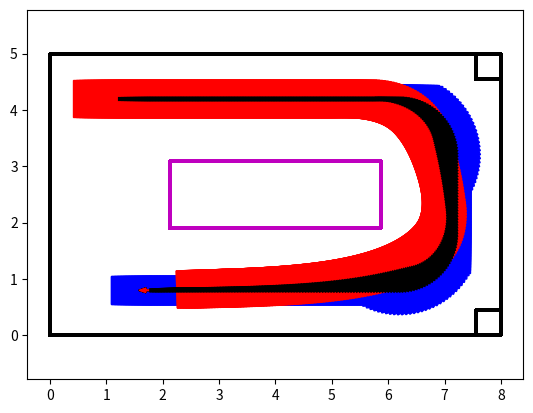

Python code for this plot:
import numpy as np
import matplotlib.pyplot as plt
import matplotlib.animation as animation
import matplotlib.patches as patches
import time

from math import sin, cos, asin, acos, pi, sqrt
# from scipy.integrate import odeint

def calc_cross_point(pointA, pointB, pointC, pointD):
  cross_point = (0,0)
  bunbo = (pointB[0] - pointA[0]) * (pointD[1] - pointC[1]) - (pointB[1] - pointA[1]) * (pointD[0] - pointC[0])
  # Case in lines are parallel
  if (bunbo == 0):
      return False, cross_point
  vectorAC = ((pointC[0] - pointA[0]), (pointC[1] - pointA[1]))
  r = ((pointD[1] - pointC[1]) * vectorAC[0] - (pointD[0] - pointC[0]) * vectorAC[1]) / bunbo
  distance = ((pointB[0] - pointA[0]) * r, (pointB[1] - pointA[1]) * r)
  cross_point = np.array([pointA[0] + distance[0], pointA[1] + distance[1]])
  return True, cross_point

def rotate(v, theta=-np.pi/2.0):
  rotateMat = np.array([
      [np.cos(theta), -np.sin(theta)],
      [np.sin(theta), np.cos(theta)],
  ])
  return np.dot(rotateMat, v)

plt.close('all')
c_dist = 1.22 # distance between keycart wheel center and cargo wheel center

# angle = 45*pi/180
angle = 0
# r = c_dist / sin(angle)
r = 1.0
kc2wall = 0.8
stop_dist = kc2wall + r * (1 - sin(angle))
max_x = 0.5
max_z = 0.5
dt = 0.002

x = np.arange(1.7, 8.0 - stop_dist, dt*max_x)
y = (5.0 - kc2wall) * np.ones(x.shape)
z = np.zeros(x.shape)

x = np.append(x, 8.0 - stop_dist)
y = np.append(y, y[-1])
z = np.append(z, z[-1])


z_ap = np.arange(z[-1], -angle, -dt*max_z)
z_ap = np.append(z_ap, -angle)
x_ap = x[-1] * np.ones(z_ap.shape)
y_ap = y[-1] * np.ones(z_ap.shape)

x = np.append(x, x_ap)
y = np.append(y, y_ap)
z = np.append(z, z_ap)


z_ap = np.arange(z[-1], -pi/2, -dt*min(max_z, max_x/r))
z_ap = np.append(z_ap, -pi/2)

x_ap = x[-1] + r * (-np.sin(z_ap)+sin(z[-1]))
y_ap = y[-1] + r * (np.cos(z_ap)-cos(z[-1]))
x_ap[-1] = (8.0 - kc2wall)
y_ap[-1] = y[-1] - r * cos(angle)

x = np.append(x, x_ap)
y = np.append(y, y_ap)
z = np.append(z, z_ap)


y_ap = np.arange(y[-1], stop_dist, -dt*max_x)
y_ap = np.append(y_ap, stop_dist)
x_ap = x[-1] * np.ones(y_ap.shape)
z_ap = z[-1] * np.ones(y_ap.shape)

x = np.append(x, x_ap)
y = np.append(y, y_ap)
z = np.append(z, z_ap)


z_ap = np.arange(z[-1], -pi/2-angle, -dt*max_z)
z_ap = np.append(z_ap, -pi/2-angle)
x_ap = x[-1] * np.ones(z_ap.shape)
y_ap = y[-1] * np.ones(z_ap.shape)

x = np.append(x, x_ap)
y = np.append(y, y_ap)
z = np.append(z, z_ap)


z_ap = np.arange(z[-1], -pi, -dt*min(max_z, max_x/r))
z_ap = np.append(z_ap, -pi)

x_ap = x[-1] + r * (-np.sin(z_ap)+sin(z[-1]))
y_ap = y[-1] + r * (np.cos(z_ap)-cos(z[-1]))
x_ap[-1] = x[-1] - r * cos(angle)
y_ap[-1] = kc2wall

x = np.append(x, x_ap)
y = np.append(y, y_ap)
z = np.append(z, z_ap)

x_ap = np.arange(x[-1], stop_dist, -dt*max_x)
x_ap = np.append(x_ap, stop_dist)
y_ap = [y[-1]] * np.ones(x_ap.shape)
z_ap = [z[-1]] * np.ones(x_ap.shape)

x = np.append(x, x_ap)
y = np.append(y, y_ap)
z = np.append(z, z_ap)

x = np.append(x, x[-1]*np.ones((int(round(0.1/dt))*2,)))
y = np.append(y, y[-1]*np.ones((int(round(0.1/dt))*2,)))
z = np.append(z, z[-1]*np.ones((int(round(0.1/dt))*2,)))

xd = (x[1:] - x[0:-1]) / dt
yd = (y[1:] - y[0:-1]) / dt
zd = (z[1:] - z[0:-1]) / dt
xd = np.append(xd, 0)
yd = np.append(yd, 0)
zd = np.append(zd, 0)

# theta0 = 0.0

theta = []
theta = np.append(theta, 0)

for t in range(x.shape[0]-1):
  thetad = 1.0 / c_dist * (-xd[t] * sin(theta[-1]) + yd[t] * cos(theta[-1]))
  theta = np.append(theta, theta[-1]+thetad*dt)


# t = range(x.shape[0])
# theta_t = odeint(func, theta0, t, args=(xd, yd))

fig = plt.figure()
ims = []

kc_rect = np.array([[    0,  0.71, 0.71,    0,     0],
                    [-0.25, -0.25, 0.25, 0.25, -0.25]])
area_rect = np.array([[0, 8, 8, 0, 0], 
                      [0, 0, 5, 5, 0]])
cargo_rect = np.array([[-1.29, -0.45, -0.45, -1.29, -1.29],
                       [-0.33, -0.33,  0.33,  0.33, -0.33]])
rack_rect = np.array([[2.125, 5.875, 5.875, 2.125, 2.125],
                      [  1.9,   1.9,   3.1,   3.1,   1.9]])
box1_rect = np.array([[7.55, 8.00, 8.00, 7.55, 7.55],
                      [4.55, 4.55, 5.00, 5.00, 4.55]])
box2_rect = np.array([[7.55, 8.00, 8.00, 7.55, 7.55],
                      [0.00, 0.00, 0.45, 0.45, 0.00]])
zed_pose = np.array([[0.55], 
                     [0.02]])

cargo_rear_right = np.zeros([2,x.shape[0]])
kc_front_left = np.zeros([2,x.shape[0]])
dist = np.zeros(x.shape)
zed_dist1 = np.zeros(x.shape)

for i in range(x.shape[0]):
  kc_rect_angle = np.zeros([2,5])
  cargo_rect_angle = np.zeros([2,5])
  kc_rect_angle = rotate(kc_rect, z[i])
  cargo_rect_angle = rotate(cargo_rect, theta[i])
  zed_position = np.array([[x[i]], [y[i]]]) + rotate(zed_pose, z[i])
  zed_fov1 = zed_position + rotate(np.array([[1.0],[0.0]]), z[i]+np.arctan(0.8/1.5))
  zed_dists = []
  for j in range(3):
    flag, fov = calc_cross_point(zed_position,zed_fov1,area_rect[:,j],area_rect[:,j+1])
    if flag:
      zed_dists.append(np.linalg.norm(zed_position-fov))
  # flag1, fov11 = calc_cross_point(zed_position,zed_fov1,area_rect[:,1],area_rect[:,2])
  # flag2, fov12 = calc_cross_point(zed_position,zed_fov1,area_rect[:,2],area_rect[:,3])
  # flag3, fov13 = calc_cross_point(zed_position,zed_fov1,area_rect[:,0],area_rect[:,1])

  zed_dist1[i] = min(zed_dists)
  if i % int(round(0.1/dt)) == 0:
    area = plt.plot(area_rect[0], area_rect[1], color='k')
    rack = plt.plot(rack_rect[0], rack_rect[1], color='m')
    box1 = plt.plot(box1_rect[0], box1_rect[1], color='k')
    box2 = plt.plot(box2_rect[0], box2_rect[1], color='k')
    kc = plt.fill(kc_rect_angle[0]+x[i], kc_rect_angle[1]+y[i], color='b')
    cargo = plt.fill(cargo_rect_angle[0]+x[i], cargo_rect_angle[1]+y[i], color='r')
    connect = plt.plot([x[i], x[i]+np.average(cargo_rect_angle[0,1:3])],[y[i], y[i]+np.average(cargo_rect_angle[1,1:3])], linewidth=3.0, color='k')
    arrs = []
    for k in reversed(range(10)):
      l = (i - i%int(round(0.1/dt)*5)) + k*int(round(0.1/dt))*5
      if l > x.shape[0] - 1:
        l = x.shape[0] - 1
      r_v = sqrt(xd[l]**2+yd[l]**2)
      if r_v < 0.1:
        r_v = 0.1
      if k==0:
        l = i
        r_v = sqrt(xd[l]**2+yd[l]**2)
        if r_v < 0.1:
          r_v = 0.1
        arr = plt.arrow(x[l], y[l], r_v*cos(z[l]), r_v*sin(z[l]), width=0.01,head_width=0.08,head_length=0.12, color='r')
      else:
        arr = plt.arrow(x[l], y[l], r_v*cos(z[l]), r_v*sin(z[l]), width=0.005,head_width=0.08,head_length=0.12, color='k')
      arrs.append(arr)
    ims.append(area+kc+cargo+connect+arrs+box1+box2)
  cargo_rear_right[:,i] = np.array([cargo_rect_angle[0,0]+x[i], cargo_rect_angle[1,0]+y[i]])
  kc_front_left[:,i] = np.array([kc_rect_angle[0,2]+x[i], kc_rect_angle[1,2]+y[i]])
  dist[i] = sqrt((5.875-cargo_rear_right[0,i])**2 + (1.9-cargo_rear_right[1,i])**2)

print("minimum distance between cargo to inside rack: {:.2f} [m]".format(min(dist)))
print("minimum distance between keycart to wall: {:.2f} [m]".format(min(8.0-max(kc_front_left[0,:]),min(kc_front_left[1,:]))))
print("minimum distance between keycart to box: {:.2f} [m]".format(min(np.array([np.linalg.norm(kc_front_left[:,i]-np.array([7.55, 0.45])) for i in range(x.shape[0])]))))
print("minimum distance between cargo to wall: {:.2f} [m]".format(kc2wall-0.33))
print("stop point: {:.2f} [m]".format(stop_dist - 0.71))
print("max angle: {:.1f} [deg]".format(max(abs(theta-z)*180/pi)))
ani = animation.ArtistAnimation(fig, ims, interval=0.1*1000/2, repeat=False)
plt.axis('equal')
plt.show(block=False)
# ani.save("output.gif", writer="imagemagick")

